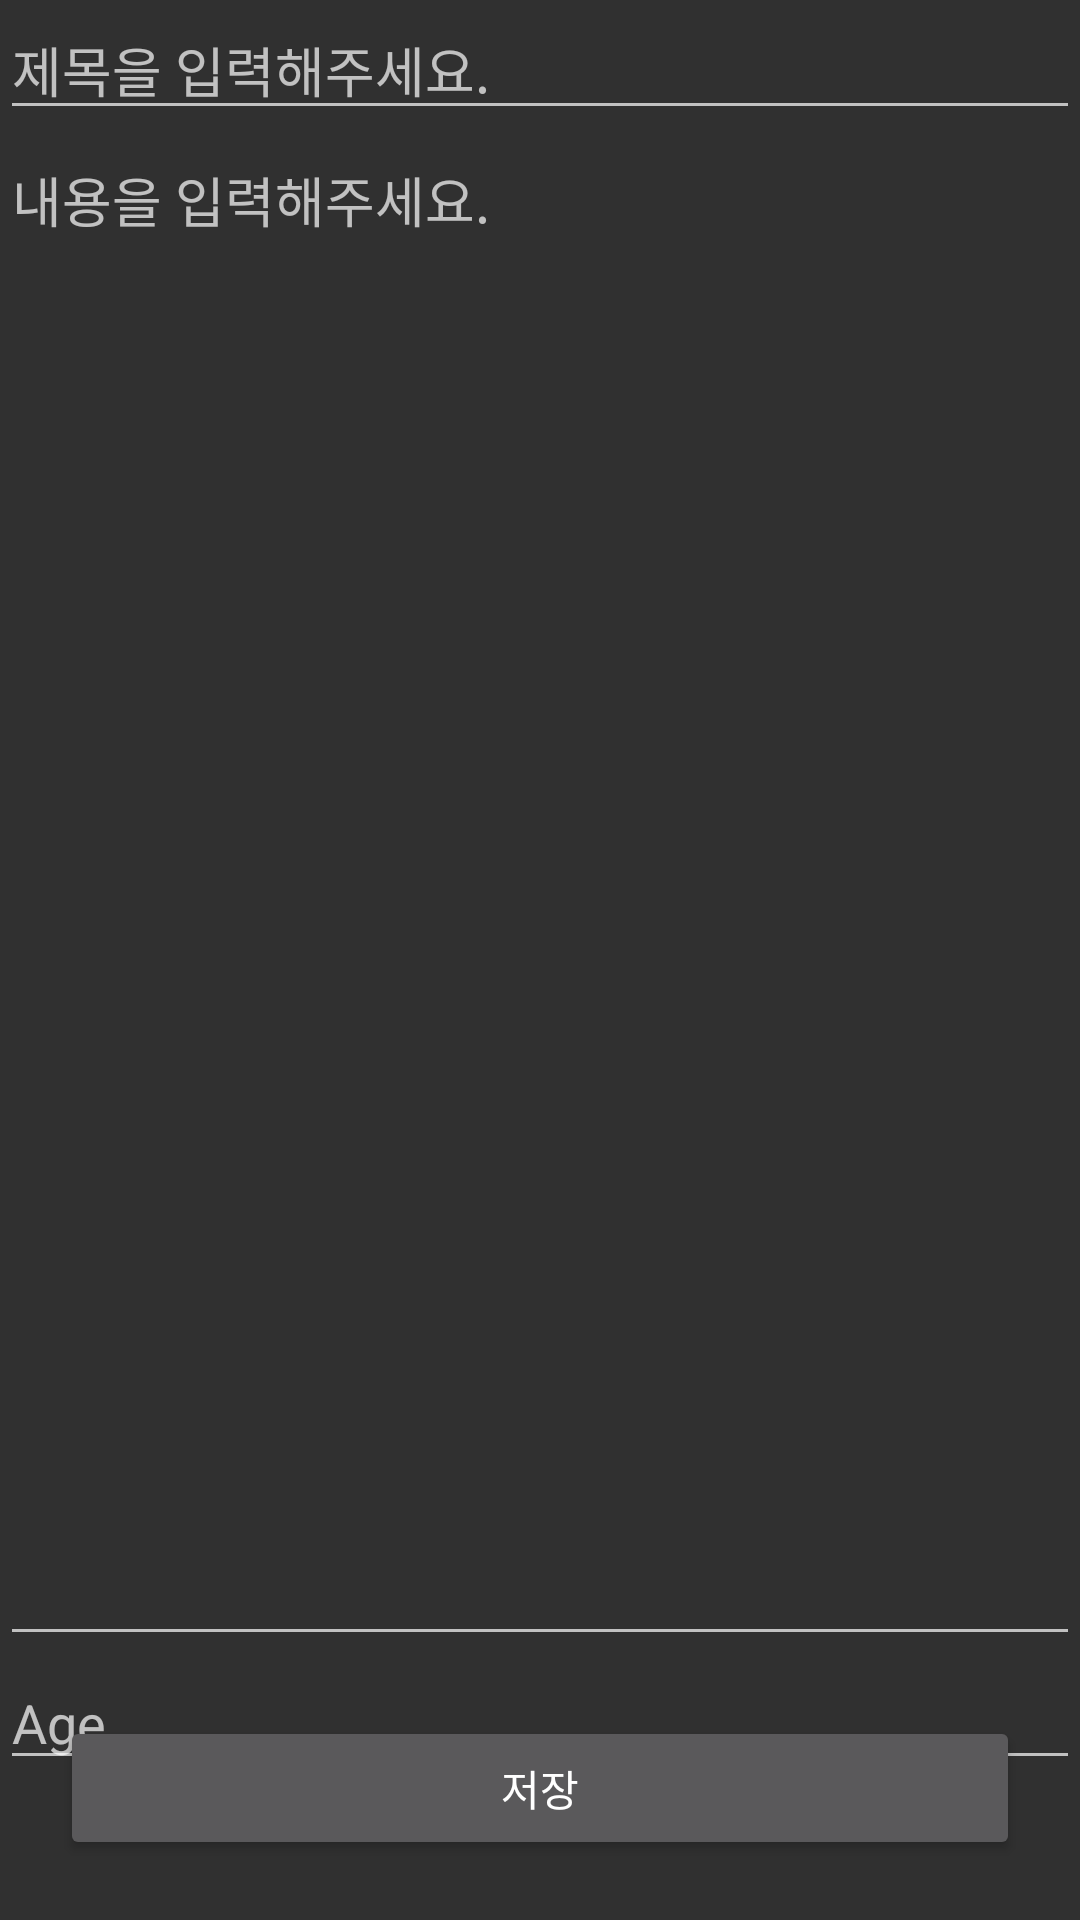

The Android layout XML behind this screen, and the referenced resources:
<!-- AndroidManifest.xml: application theme Theme.TodoListA -->
<!-- res/layout/activity_edit_todo.xml -->
<?xml version="1.0" encoding="utf-8"?>
<androidx.constraintlayout.widget.ConstraintLayout xmlns:android="http://schemas.android.com/apk/res/android"
    xmlns:app="http://schemas.android.com/apk/res-auto"
    xmlns:tools="http://schemas.android.com/tools"
    android:layout_width="match_parent"
    android:layout_height="match_parent"
    android:layout_margin="10dp"
    tools:context=".EditTodoActivity">

    <EditText
        android:id="@+id/etTodoTitle"
        android:layout_width="match_parent"
        android:layout_height="wrap_content"
        android:hint="제목을 입력해주세요."
        app:layout_constraintTop_toTopOf="parent"
        app:layout_constraintBottom_toTopOf="@id/etTodoContent"
        app:layout_constraintStart_toStartOf="parent"
        app:layout_constraintEnd_toEndOf="parent"
        />

    <EditText
        android:id="@+id/etTodoContent"
        android:layout_width="match_parent"
        android:layout_height="0dp"
        android:gravity="start|top"
        android:hint="내용을 입력해주세요."
        android:inputType="textMultiLine"
        android:singleLine="false"
        app:layout_constraintBottom_toTopOf="@id/btnSave"
        app:layout_constraintEnd_toEndOf="parent"
        app:layout_constraintStart_toStartOf="parent"
        app:layout_constraintTop_toBottomOf="@id/etTodoTitle" />

    <EditText
        android:id="@+id/age"
        android:layout_width="match_parent"
        android:layout_height="wrap_content"
        android:hint="Age"
        app:layout_constraintTop_toBottomOf="@+id/etTodoContent" />

    <Button
        android:id="@+id/btnSave"
        android:layout_width="match_parent"
        android:layout_height="wrap_content"
        android:layout_margin="20dp"
        android:layout_alignParentBottom="true"
        android:text="저장"
        android:textAllCaps="false"
        app:layout_constraintTop_toBottomOf="@id/etTodoContent"
        app:layout_constraintBottom_toBottomOf="parent"
        app:layout_constraintStart_toStartOf="parent"
        app:layout_constraintEnd_toEndOf="parent"
        />
</androidx.constraintlayout.widget.ConstraintLayout>
<!-- resources referenced by this layout -->
<resources>
  <style name="Theme.TodoListA" parent="Base.Theme.TodoListA" />
  <style name="Base.Theme.TodoListA" parent="Theme.AppCompat">
          
          
      </style>
</resources>
